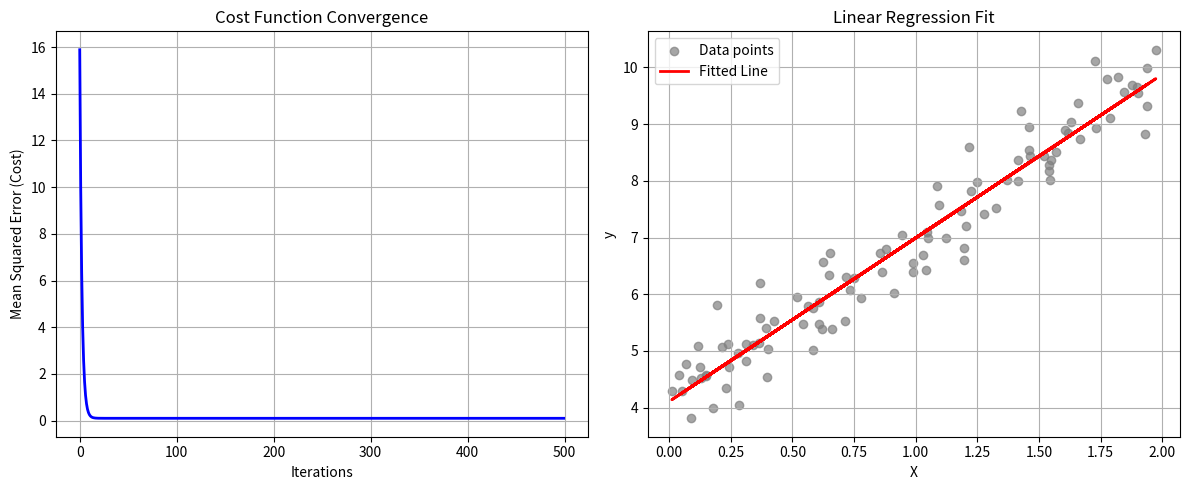

The script that saved this image:
import numpy as np
import matplotlib.pyplot as plt

# 1. Generate Synthetic Data for Linear Regression
# True relationship: y = 3x + 4 + noise
np.random.seed(42)
X = 2 * np.random.rand(100, 1)
y = 3 * X + 4 + np.random.randn(100, 1) * 0.5

# 2. Define Gradient Descent Function
def gradient_descent(X, y, learning_rate=0.01, iterations=1000):
    m_samples = len(X)
    
    # Initialize parameters (weights and bias) randomly or to zero
    w = np.random.randn(1)
    b = np.random.randn(1)
    
    cost_history = []
    
    for i in range(iterations):
        # Forward pass: predictions
        y_pred = w * X + b
        
        # Calculate Mean Squared Error (MSE) Cost
        cost = (1 / (2 * m_samples)) * np.sum((y_pred - y) ** 2)
        cost_history.append(cost)
        
        # Backward pass: compute gradients
        dw = (1 / m_samples) * np.sum((y_pred - y) * X)
        db = (1 / m_samples) * np.sum(y_pred - y)
        
        # Update parameters using gradients and learning rate
        w = w - learning_rate * dw
        b = b - learning_rate * db
        
        # Print progress every 100 iterations
        if i % 100 == 0:
            print(f"Iteration {i}: Cost = {cost:.4f}, w = {w[0]:.4f}, b = {b[0]:.4f}")
            
    # FIXED: Return statement moved outside the for loop
    return w, b, cost_history

# 3. Run Optimization
learning_rate = 0.1
iterations = 500
optimal_w, optimal_b, cost_history = gradient_descent(X, y, learning_rate, iterations)

print("\n--- Optimization Complete ---")
print(f"Optimal Weight (w): {optimal_w[0]:.4f}")
print(f"Optimal Bias (b): {optimal_b[0]:.4f}")

# 4. Visualization
plt.figure(figsize=(12, 5))

# Plot 1: Cost Function Convergence
plt.subplot(1, 2, 1)
plt.plot(range(iterations), cost_history, color='b', lw=2)
plt.title("Cost Function Convergence")
plt.xlabel("Iterations")
plt.ylabel("Mean Squared Error (Cost)")
plt.grid(True)

# Plot 2: Data Fit
plt.subplot(1, 2, 2)
plt.scatter(X, y, color='gray', alpha=0.7, label='Data points')
plt.plot(X, optimal_w * X + optimal_b, color='r', lw=2, label='Fitted Line')
plt.title("Linear Regression Fit")
plt.xlabel("X")
plt.ylabel("y")
plt.legend()
plt.grid(True)

plt.tight_layout()
plt.show()
